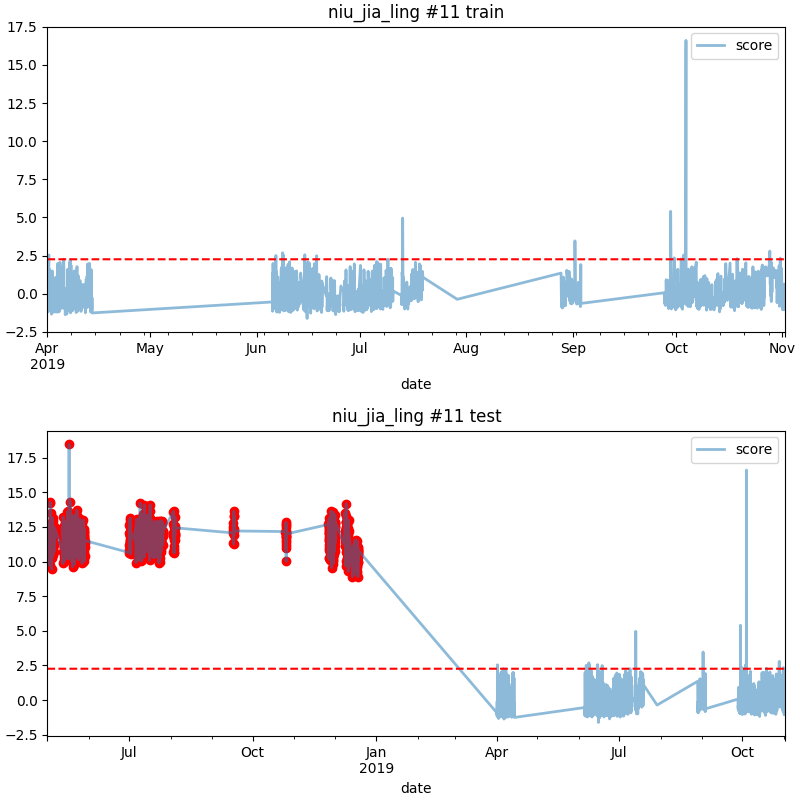

Source data for this figure (header and first rows):
date, score
2018-05-01 02:00, 12.74
2018-05-01 03:00, 11.33
2018-05-01 04:00, 11.69
2018-05-01 05:00, 9.952
2018-05-01 06:00, 12.09
2018-05-01 11:00, 11.97
2018-05-01 12:00, 12.35
2018-05-01 13:00, 10.98
2018-05-01 14:00, 11.52
2018-05-01 15:00, 12.35
2018-05-01 16:00, 11.29
2018-05-01 17:00, 11.47
2018-05-01 18:00, 11.66
2018-05-01 20:00, 12.23
2018-05-01 21:00, 11.61
2018-05-02 06:00, 10.76
2018-05-02 07:00, 12.34
2018-05-02 08:00, 12.2
2018-05-02 09:00, 11.36
2018-05-02 11:00, 11.57
2018-05-02 12:00, 12.53
2018-05-02 14:00, 10.6
2018-05-02 15:00, 12.72
2018-05-02 16:00, 10.78
2018-05-02 17:00, 12.12
2018-05-02 18:00, 11.49
2018-05-02 19:00, 11.41
2018-05-02 20:00, 9.728
2018-05-02 21:00, 12.06
2018-05-02 22:00, 10.76
2018-05-02 23:00, 11.74
2018-05-03 00:00, 14.27
2018-05-03 01:00, 11.83
2018-05-03 02:00, 12.52
2018-05-03 03:00, 12.51
2018-05-03 04:00, 11.73
2018-05-03 05:00, 12.22
2018-05-03 06:00, 12.1
2018-05-03 07:00, 14.2
2018-05-03 08:00, 13.48
2018-05-03 09:00, 12.57
2018-05-03 14:00, 12.71
2018-05-03 15:00, 12.15
2018-05-03 16:00, 11.9
2018-05-03 17:00, 11.84
2018-05-03 18:00, 12.33
2018-05-03 19:00, 12.79
2018-05-03 20:00, 11.62
2018-05-03 21:00, 11.98
2018-05-03 22:00, 11.58
2018-05-03 23:00, 11.9
2018-05-04 00:00, 11.13
2018-05-04 01:00, 10.85
2018-05-04 02:00, 9.458
2018-05-04 03:00, 12.57
2018-05-04 04:00, 10.6
2018-05-04 05:00, 12.44
2018-05-04 06:00, 11.34
2018-05-04 07:00, 11.58
2018-05-04 08:00, 12.1
... 1,109 more rows
